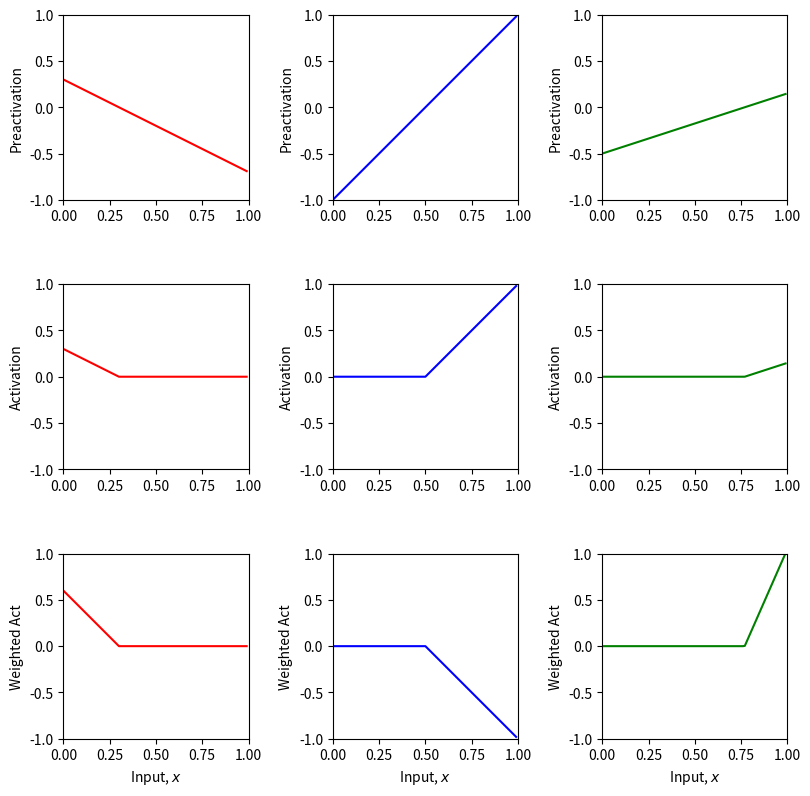
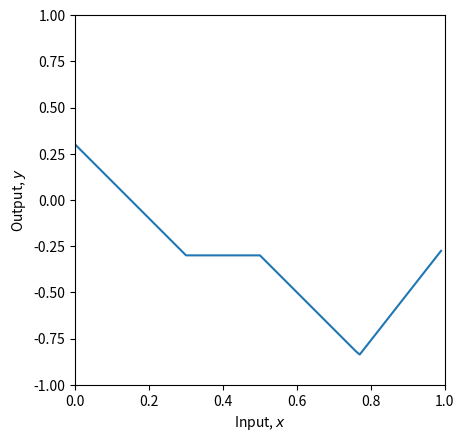
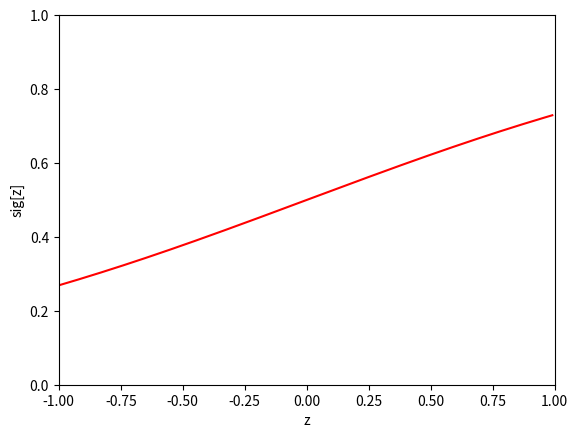
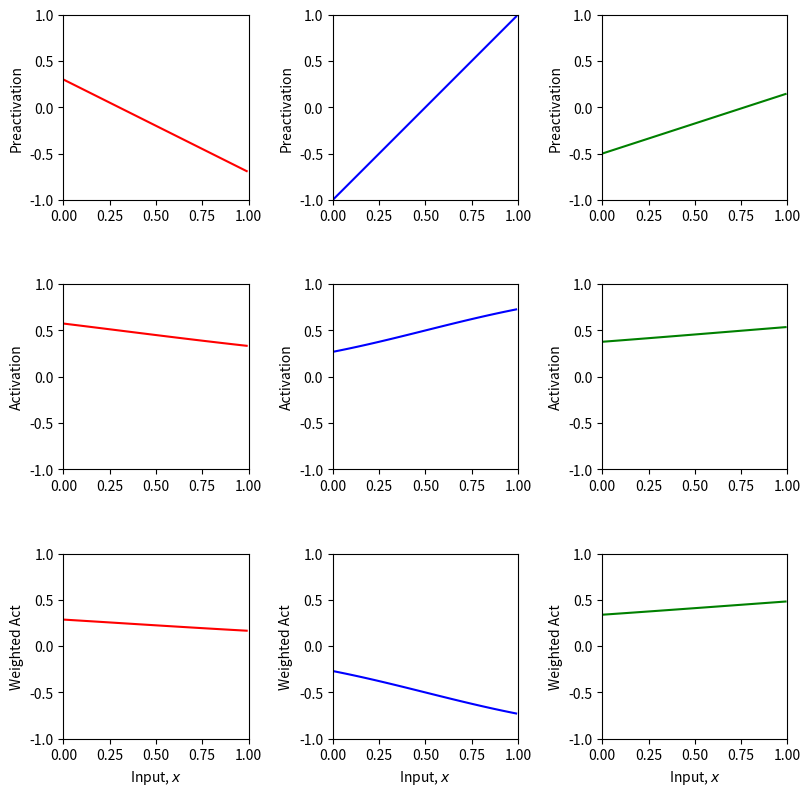
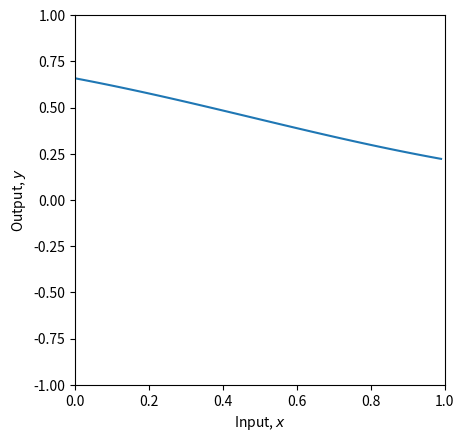
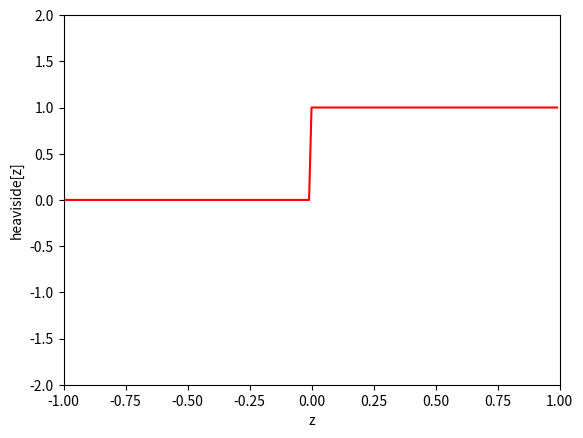
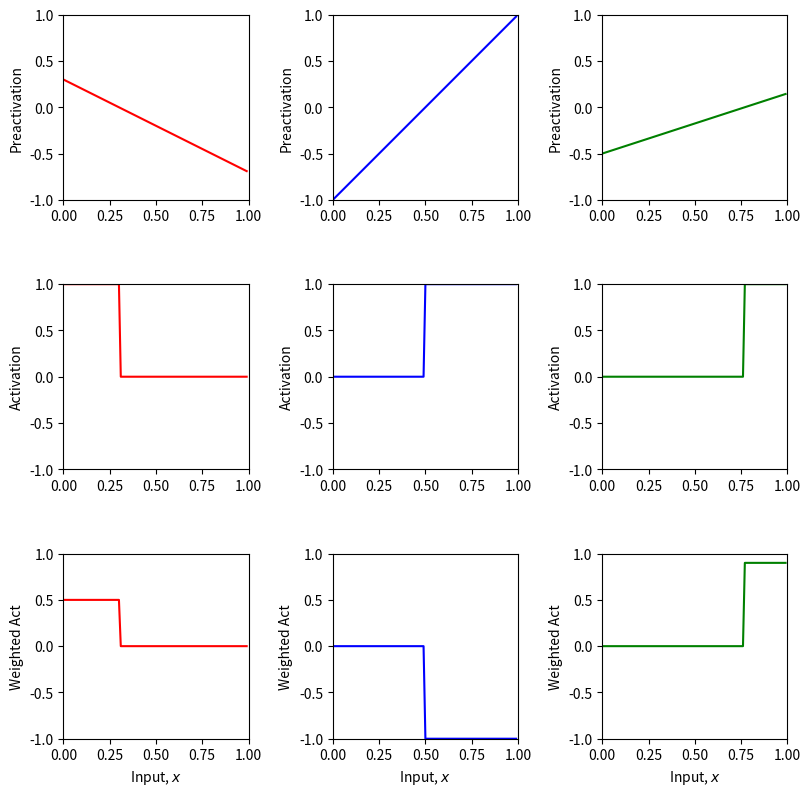
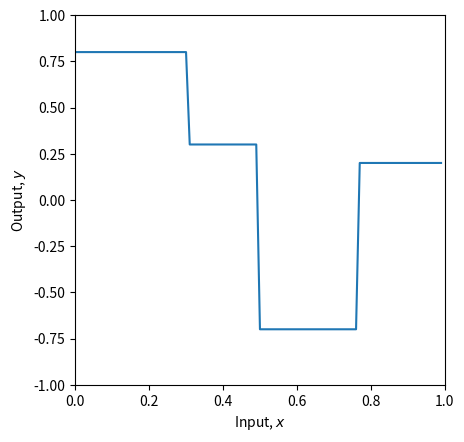
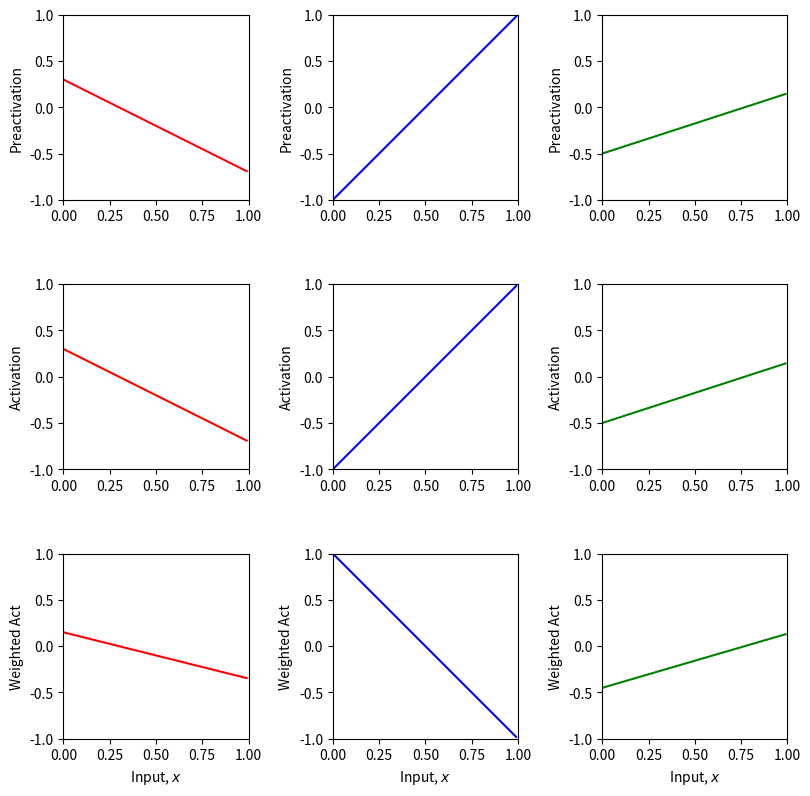
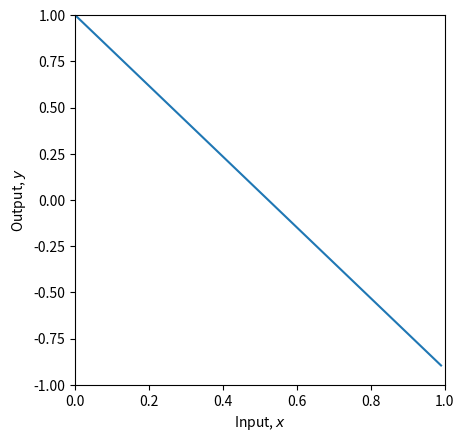

Reproduce these figures in Python, in order.
# Imports math library
import numpy as np
# Imports plotting library
import matplotlib.pyplot as plt

# Plot the shallow neural network.  We'll assume input in is range [0,1] and output [-1,1]
# If the plot_all flag is set to true, then we'll plot all the intermediate stages as in Figure 3.3
def plot_neural(x, y, pre_1, pre_2, pre_3, act_1, act_2, act_3, w_act_1, w_act_2, w_act_3, plot_all=False, x_data=None, y_data=None):

  # Plot intermediate plots if flag set
  if plot_all:
    fig, ax = plt.subplots(3,3)
    fig.set_size_inches(8.5, 8.5)
    fig.tight_layout(pad=3.0)
    ax[0,0].plot(x,pre_1,'r-'); ax[0,0].set_ylabel('Preactivation')
    ax[0,1].plot(x,pre_2,'b-'); ax[0,1].set_ylabel('Preactivation')
    ax[0,2].plot(x,pre_3,'g-'); ax[0,2].set_ylabel('Preactivation')
    ax[1,0].plot(x,act_1,'r-'); ax[1,0].set_ylabel('Activation')
    ax[1,1].plot(x,act_2,'b-'); ax[1,1].set_ylabel('Activation')
    ax[1,2].plot(x,act_3,'g-'); ax[1,2].set_ylabel('Activation')
    ax[2,0].plot(x,w_act_1,'r-'); ax[2,0].set_ylabel('Weighted Act')
    ax[2,1].plot(x,w_act_2,'b-'); ax[2,1].set_ylabel('Weighted Act')
    ax[2,2].plot(x,w_act_3,'g-'); ax[2,2].set_ylabel('Weighted Act')

    for plot_y in range(3):
      for plot_x in range(3):
        ax[plot_y,plot_x].set_xlim([0,1]);ax[plot_x,plot_y].set_ylim([-1,1])
        ax[plot_y,plot_x].set_aspect(0.5)
      ax[2,plot_y].set_xlabel('Input, $x$');
    plt.show()

  fig, ax = plt.subplots()
  ax.plot(x,y)
  ax.set_xlabel('Input, $x$'); ax.set_ylabel('Output, $y$')
  ax.set_xlim([0,1]);ax.set_ylim([-1,1])
  ax.set_aspect(0.5)
  if x_data is not None:
    ax.plot(x_data, y_data, 'mo')
    for i in range(len(x_data)):
      ax.plot(x_data[i], y_data[i],)
  plt.show()

# Define a shallow neural network with, one input, one output, and three hidden units
def shallow_1_1_3(x, activation_fn, phi_0,phi_1,phi_2,phi_3, theta_10, theta_11, theta_20, theta_21, theta_30, theta_31):
  pre_1 = theta_10 + theta_11 * x
  pre_2 = theta_20 + theta_21 * x
  pre_3 = theta_30 + theta_31 * x
  # Pass these through the ReLU function to compute the activations as in
  # figure 3.3 d-f
  act_1 = activation_fn(pre_1)
  act_2 = activation_fn(pre_2)
  act_3 = activation_fn(pre_3)

  w_act_1 = phi_1 * act_1
  w_act_2 = phi_2 * act_2
  w_act_3 = phi_3 * act_3

  y = phi_0 + w_act_1 + w_act_2 + w_act_3

  # Return everything we have calculated
  return y, pre_1, pre_2, pre_3, act_1, act_2, act_3, w_act_1, w_act_2, w_act_3

# Define the Rectified Linear Unit (ReLU) function
def ReLU(preactivation):
  activation = preactivation.clip(0.0)
  return activation

# Now lets define some parameters and run the neural network
theta_10 =  0.3 ; theta_11 = -1.0
theta_20 = -1.0  ; theta_21 = 2.0
theta_30 = -0.5  ; theta_31 = 0.65
phi_0 = -0.3; phi_1 = 2.0; phi_2 = -1.0; phi_3 = 7.0

# Define a range of input values
x = np.arange(0,1,0.01)

# We run the neural network for each of these input values
y, pre_1, pre_2, pre_3, act_1, act_2, act_3, w_act_1, w_act_2, w_act_3 = \
    shallow_1_1_3(x, ReLU, phi_0,phi_1,phi_2,phi_3, theta_10, theta_11, theta_20, theta_21, theta_30, theta_31)
# And then plot it
plot_neural(x, y, pre_1, pre_2, pre_3, act_1, act_2, act_3, w_act_1, w_act_2, w_act_3, plot_all=True)

# Define the sigmoid function
def sigmoid(preactivation):
  activation = 1.0 / (1.0 + np.exp(-preactivation))
  return activation

# Make an array of inputs
z = np.arange(-1,1,0.01)
sig_z = sigmoid(z)

# Plot the sigmoid function
fig, ax = plt.subplots()
ax.plot(z,sig_z,'r-')
ax.set_xlim([-1,1]);ax.set_ylim([0,1])
ax.set_xlabel('z'); ax.set_ylabel('sig[z]')
plt.show()

theta_10 =  0.3 ; theta_11 = -1.0
theta_20 = -1.0  ; theta_21 = 2.0
theta_30 = -0.5  ; theta_31 = 0.65
phi_0 = 0.3; phi_1 = 0.5; phi_2 = -1.0; phi_3 = 0.9

# Define a range of input values
x = np.arange(0,1,0.01)

# We run the neural network for each of these input values
y, pre_1, pre_2, pre_3, act_1, act_2, act_3, w_act_1, w_act_2, w_act_3 = \
    shallow_1_1_3(x, sigmoid, phi_0,phi_1,phi_2,phi_3, theta_10, theta_11, theta_20, theta_21, theta_30, theta_31)
# And then plot it
plot_neural(x, y, pre_1, pre_2, pre_3, act_1, act_2, act_3, w_act_1, w_act_2, w_act_3, plot_all=True)

# Define the heaviside function
def heaviside(preactivation):
  # 1 if preactivation >= 0 else 0 (element-wise)
  activation = (preactivation >= 0).astype(int)
  return activation

# Make an array of inputs
z = np.arange(-1,1,0.01)
heav_z = heaviside(z)

# Plot the heaviside function
fig, ax = plt.subplots()
ax.plot(z,heav_z,'r-')
ax.set_xlim([-1,1]);ax.set_ylim([-2,2])
ax.set_xlabel('z'); ax.set_ylabel('heaviside[z]')
plt.show()

theta_10 =  0.3 ; theta_11 = -1.0
theta_20 = -1.0  ; theta_21 = 2.0
theta_30 = -0.5  ; theta_31 = 0.65
phi_0 = 0.3; phi_1 = 0.5; phi_2 = -1.0; phi_3 = 0.9

# Define a range of input values
x = np.arange(0,1,0.01)

# We run the neural network for each of these input values
y, pre_1, pre_2, pre_3, act_1, act_2, act_3, w_act_1, w_act_2, w_act_3 = \
    shallow_1_1_3(x, heaviside, phi_0,phi_1,phi_2,phi_3, theta_10, theta_11, theta_20, theta_21, theta_30, theta_31)
# And then plot it
plot_neural(x, y, pre_1, pre_2, pre_3, act_1, act_2, act_3, w_act_1, w_act_2, w_act_3, plot_all=True)

# Define the linear activation function
def lin(preactivation):
  a =0
  b =1
  # Compute linear function
  activation = a+b * preactivation
  # Return
  return activation

# TODO
# 1. The linear activation function above just returns the input: (0+1*z) = z
# Before running the code Make a prediction about what the ten panels of the drawing will look like
# Now run the code below to see if you were right. What family of functions can this represent?

# 2. What happens if you change the parameters (a,b) to different values?
# Try a=0.5, b=-0.4 Don't forget to run the cell again to update the function

theta_10 =  0.3 ; theta_11 = -1.0
theta_20 = -1.0  ; theta_21 = 2.0
theta_30 = -0.5  ; theta_31 = 0.65
phi_0 = 0.3; phi_1 = 0.5; phi_2 = -1.0; phi_3 = 0.9

# Define a range of input values
x = np.arange(0,1,0.01)

# We run the neural network for each of these input values
y, pre_1, pre_2, pre_3, act_1, act_2, act_3, w_act_1, w_act_2, w_act_3 = \
    shallow_1_1_3(x, lin, phi_0,phi_1,phi_2,phi_3, theta_10, theta_11, theta_20, theta_21, theta_30, theta_31)
# And then plot it
plot_neural(x, y, pre_1, pre_2, pre_3, act_1, act_2, act_3, w_act_1, w_act_2, w_act_3, plot_all=True)